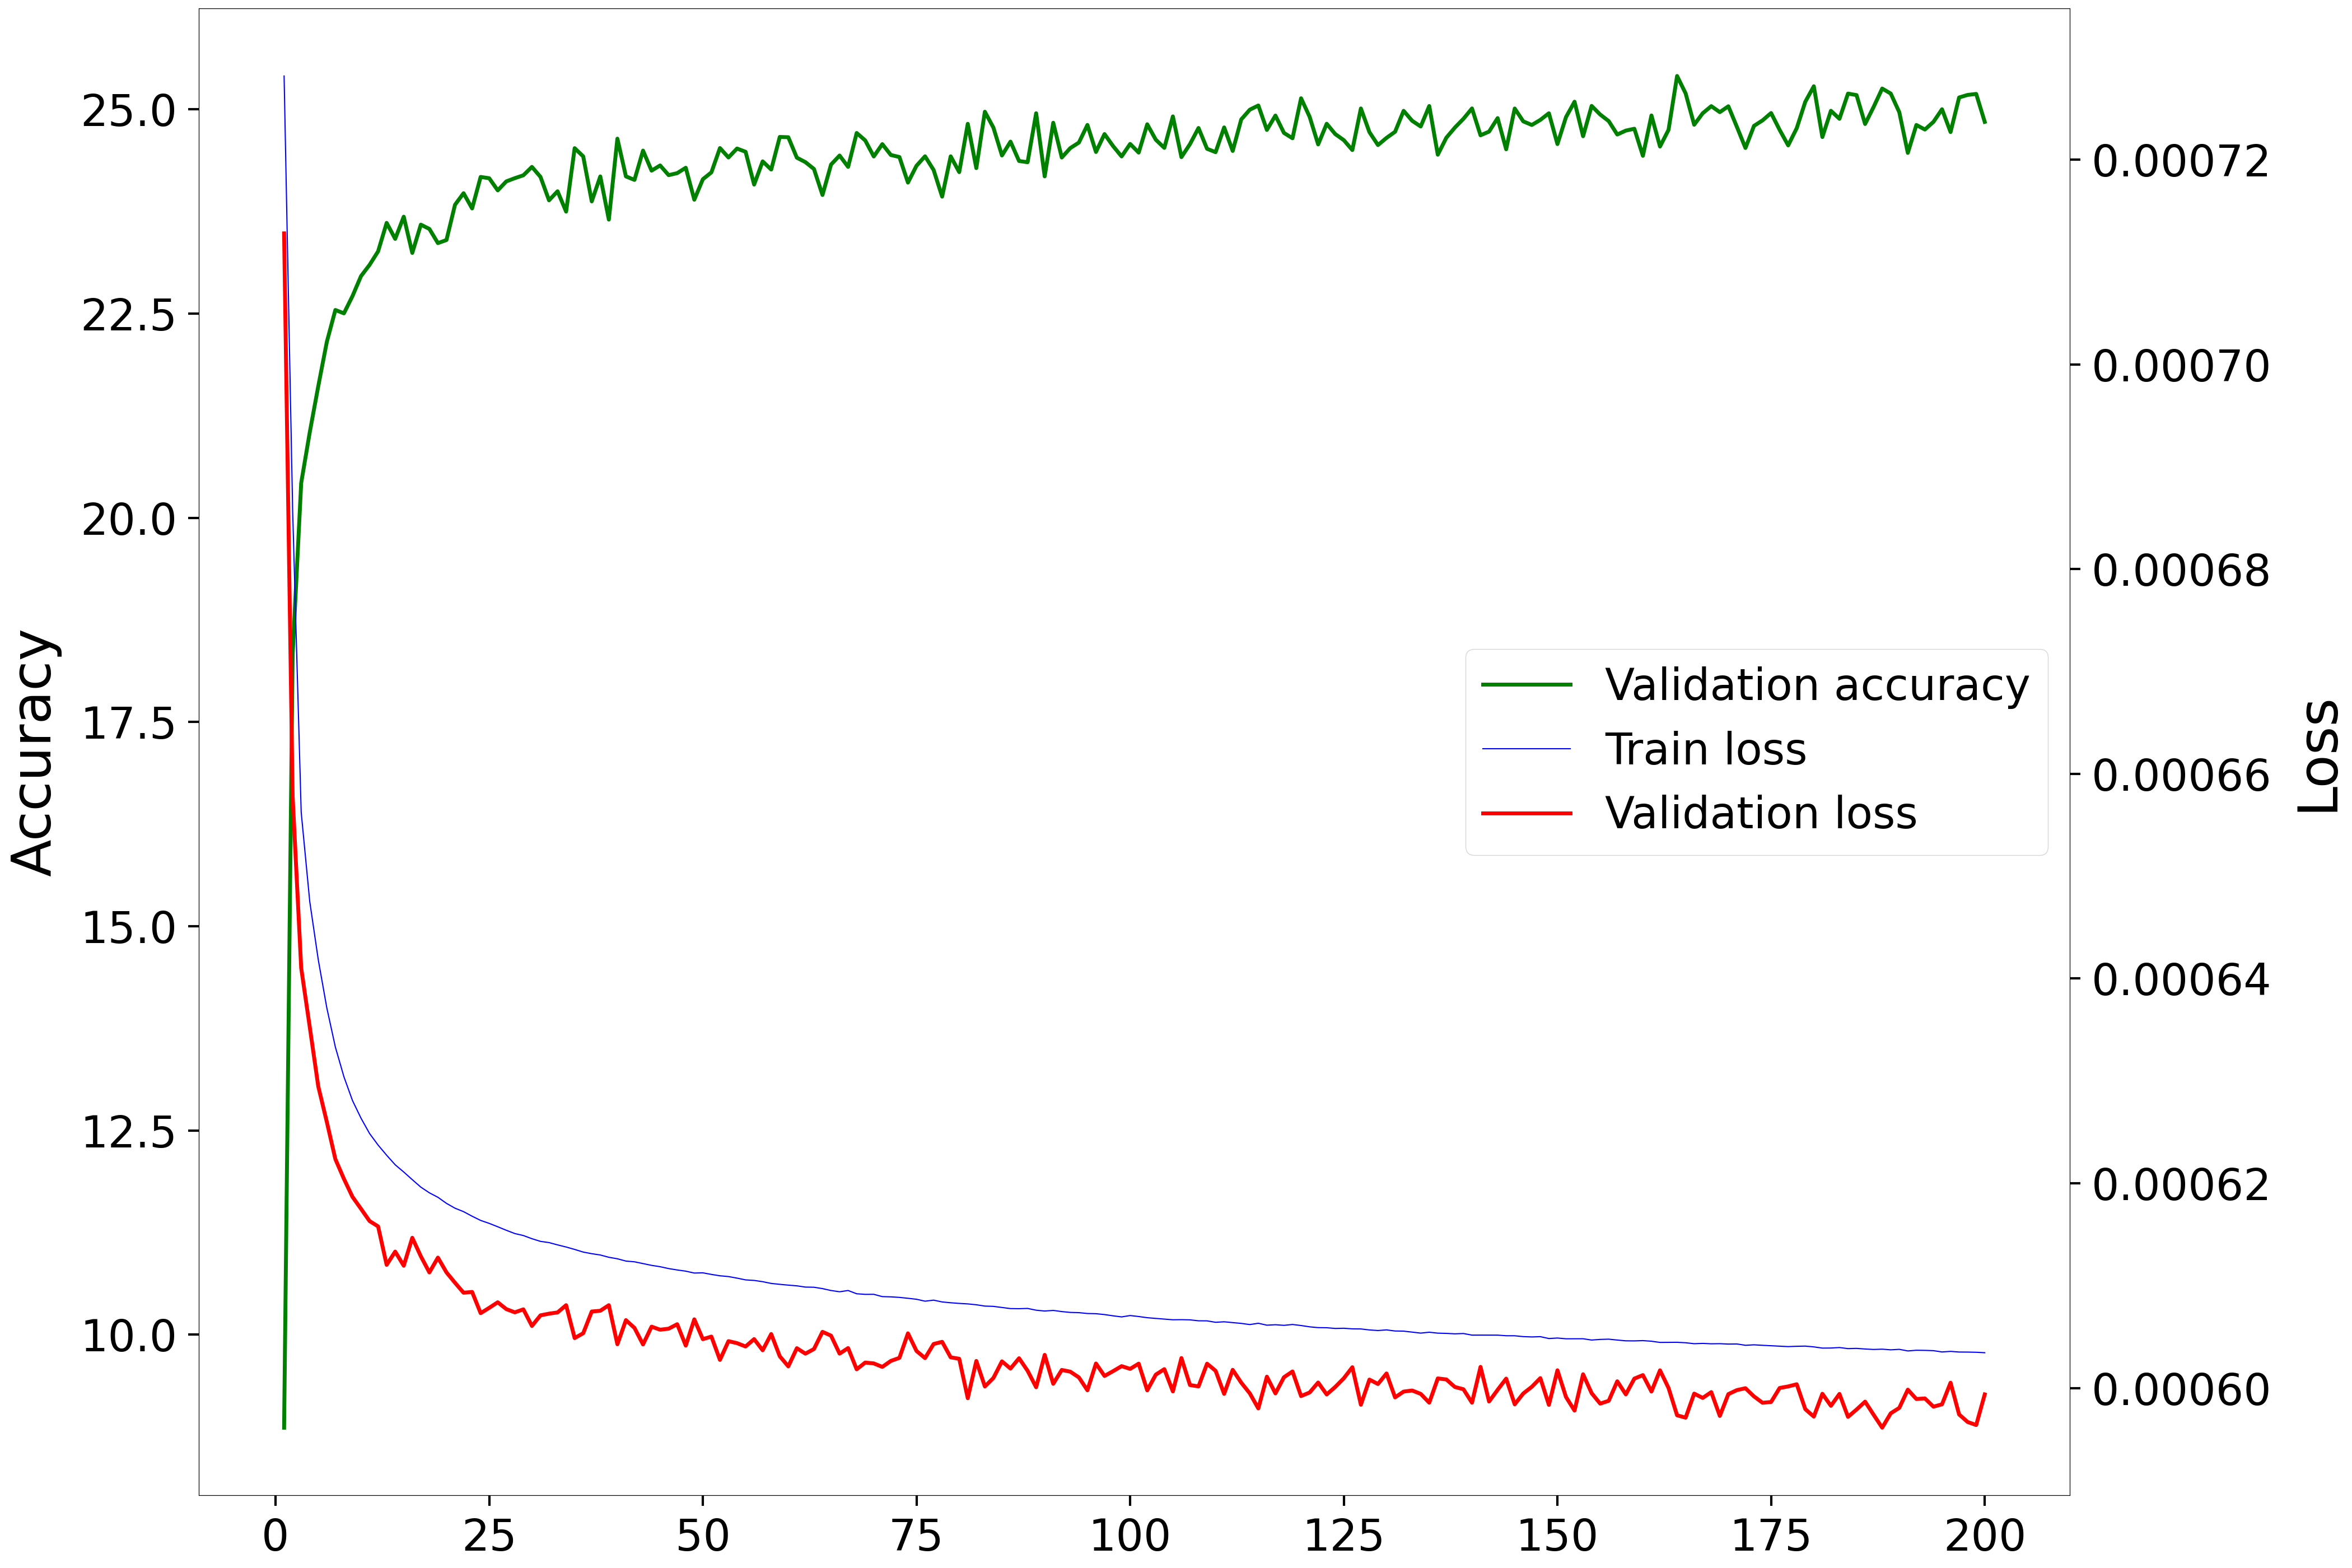

The data file committed next to this chart (first rows):
Epoch, Accuracy, Loss
1, 8.862, 0.0007128
2, 18.33, 0.0006578
3, 20.43, 0.000641
4, 21.04, 0.0006353
5, 21.61, 0.0006295
6, 22.15, 0.000626
7, 22.54, 0.0006224
8, 22.5, 0.0006204
9, 22.71, 0.0006187
10, 22.96, 0.0006175
11, 23.1, 0.0006163
12, 23.26, 0.0006158
13, 23.61, 0.000612
14, 23.41, 0.0006133
15, 23.69, 0.0006119
16, 23.24, 0.0006147
17, 23.59, 0.0006129
18, 23.54, 0.0006113
19, 23.36, 0.0006127
20, 23.4, 0.0006113
21, 23.83, 0.0006103
22, 23.97, 0.0006093
23, 23.79, 0.0006094
24, 24.17, 0.0006073
25, 24.16, 0.0006078
26, 24.01, 0.0006084
27, 24.12, 0.0006077
28, 24.16, 0.0006074
29, 24.19, 0.0006077
30, 24.3, 0.0006061
31, 24.17, 0.0006071
32, 23.89, 0.0006073
33, 24, 0.0006074
34, 23.75, 0.0006081
35, 24.52, 0.0006049
36, 24.42, 0.0006054
37, 23.87, 0.0006075
38, 24.18, 0.0006075
39, 23.65, 0.0006081
40, 24.64, 0.0006043
41, 24.18, 0.0006066
42, 24.14, 0.0006059
43, 24.49, 0.0006043
44, 24.25, 0.000606
45, 24.31, 0.0006057
46, 24.19, 0.0006058
47, 24.22, 0.0006062
48, 24.29, 0.0006041
49, 23.89, 0.0006067
50, 24.14, 0.0006048
51, 24.23, 0.000605
52, 24.53, 0.0006027
53, 24.41, 0.0006046
54, 24.52, 0.0006044
55, 24.48, 0.0006041
56, 24.08, 0.0006048
57, 24.36, 0.0006037
58, 24.26, 0.0006053
59, 24.66, 0.0006031
60, 24.66, 0.0006021
... 140 more rows
